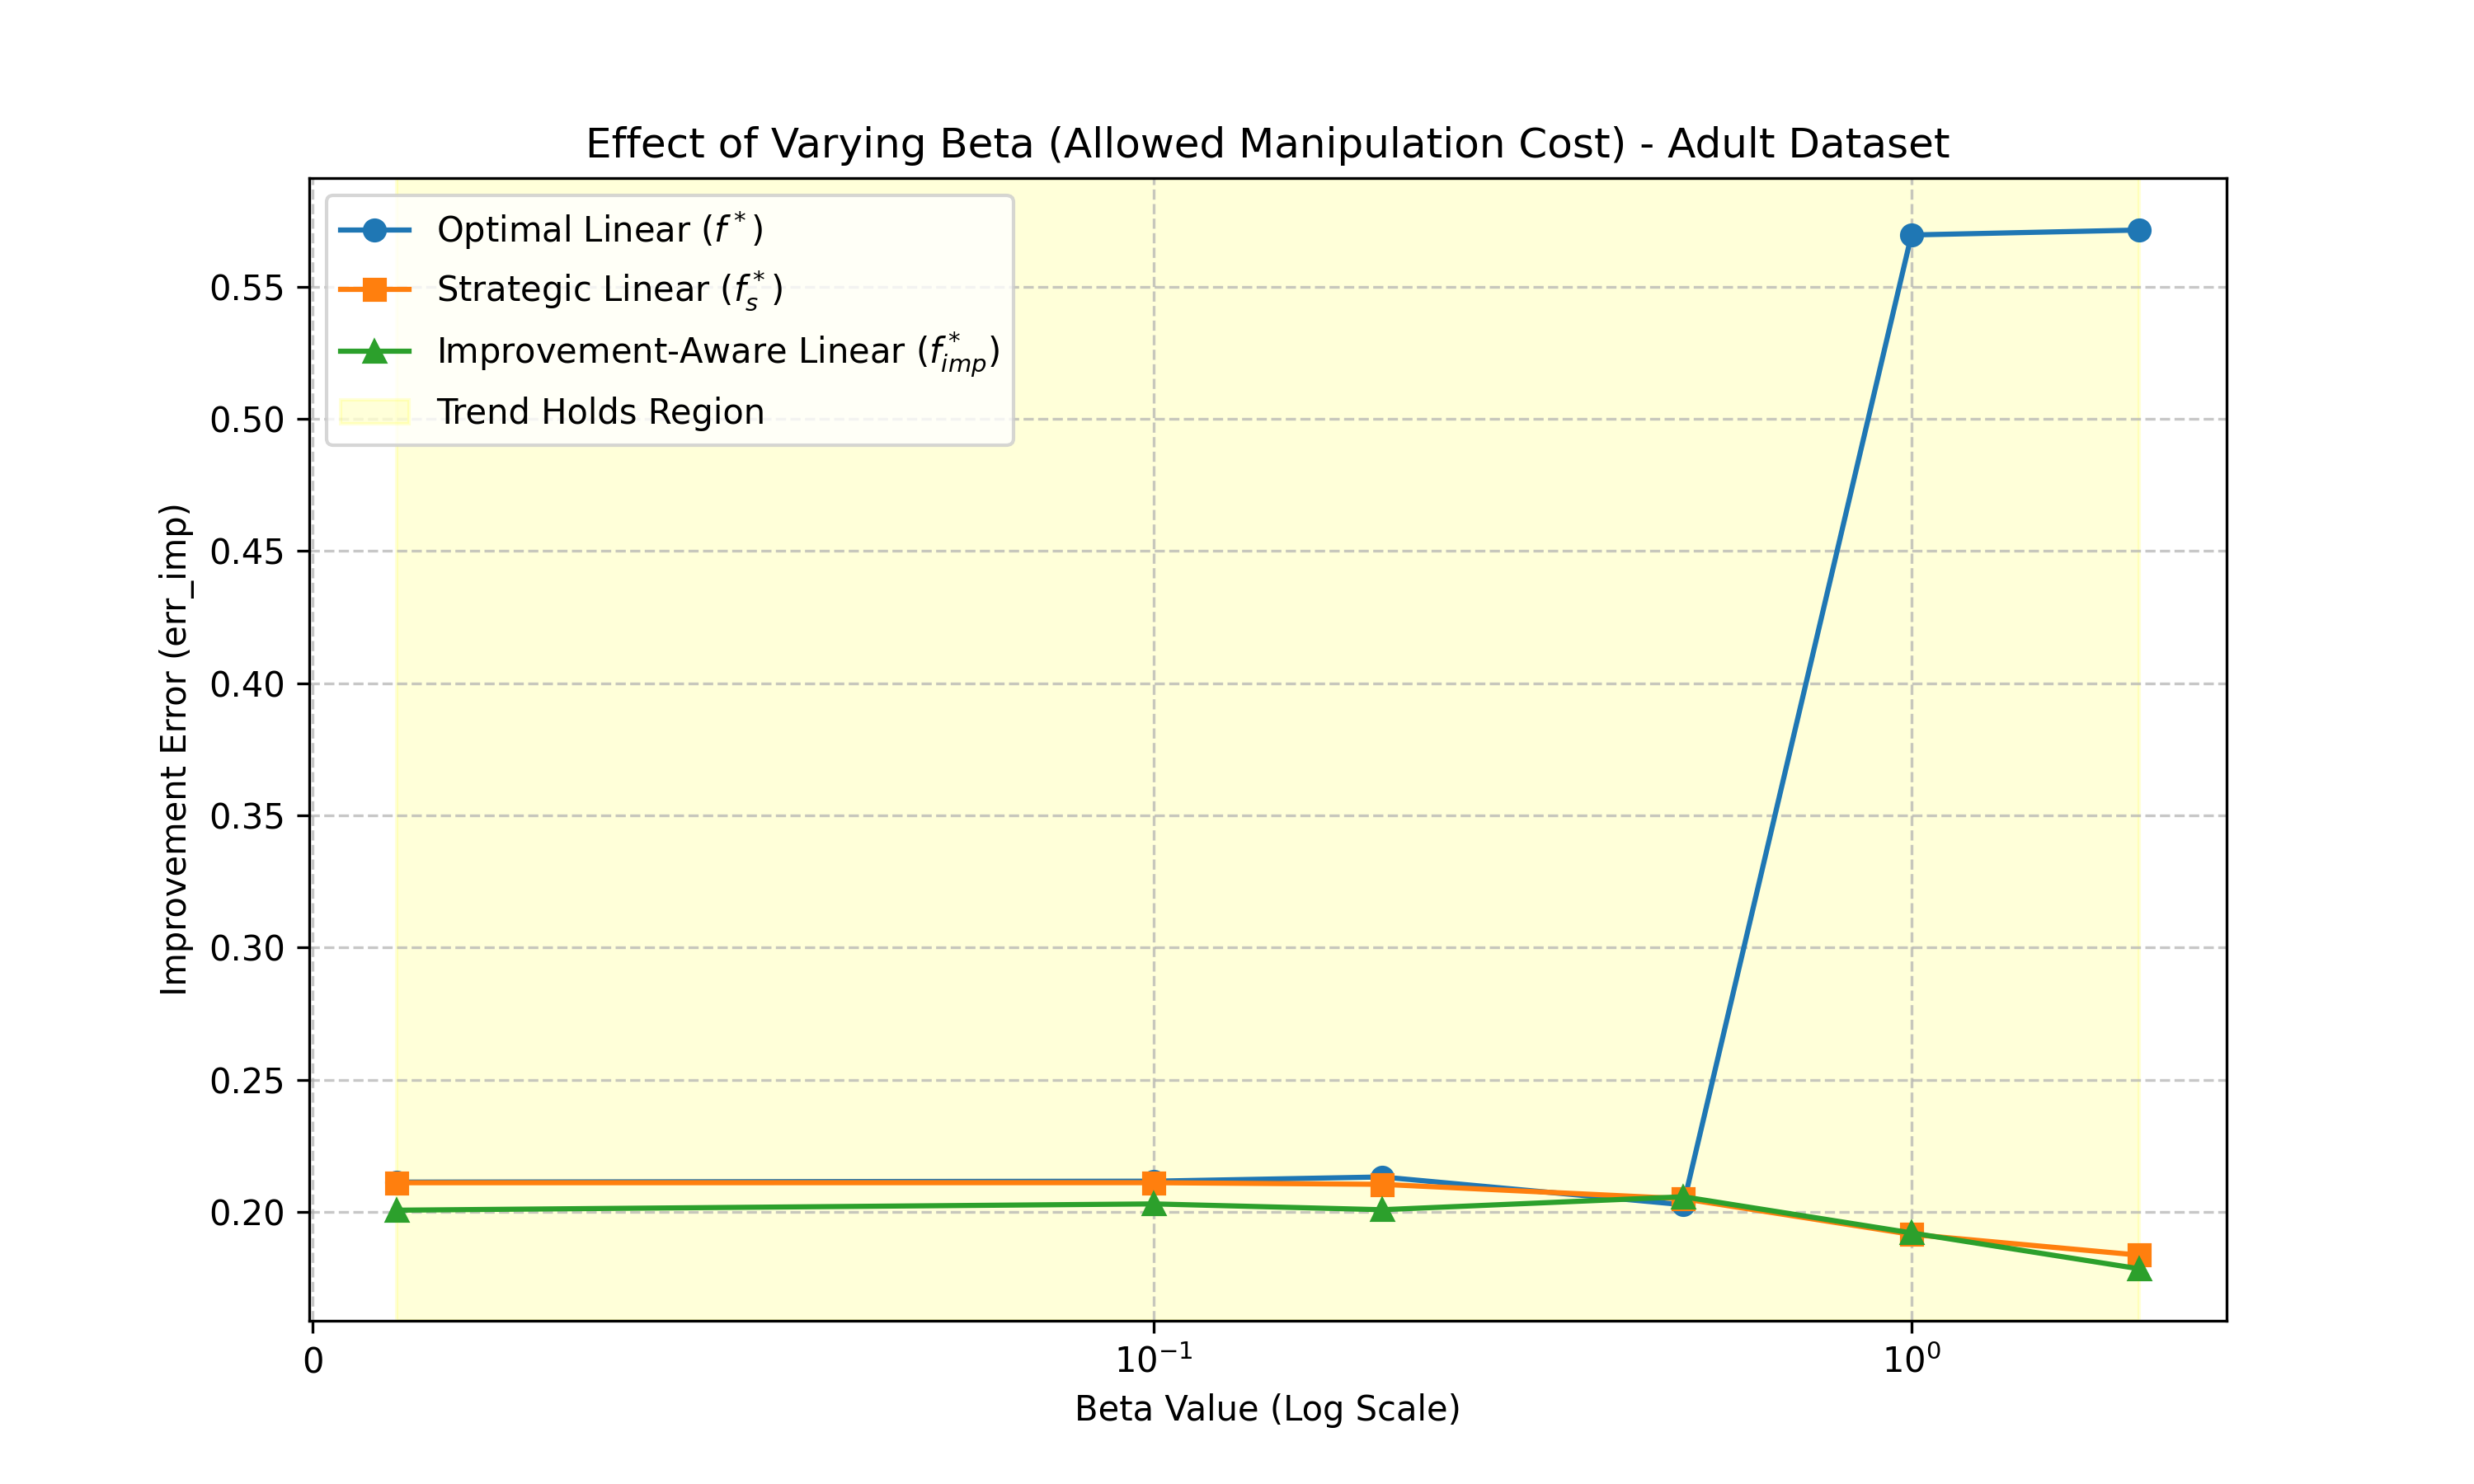

The file beside this chart, header and first rows:
Beta, err_f, err_fs, err_fimp
0.01, 0.2113, 0.2111, 0.2007
0.1, 0.2117, 0.2111, 0.2031
0.2, 0.2133, 0.2105, 0.2009
0.5, 0.2028, 0.2051, 0.2058
1.0, 0.5695, 0.1916, 0.1921
2.0, 0.5714, 0.1837, 0.1785
